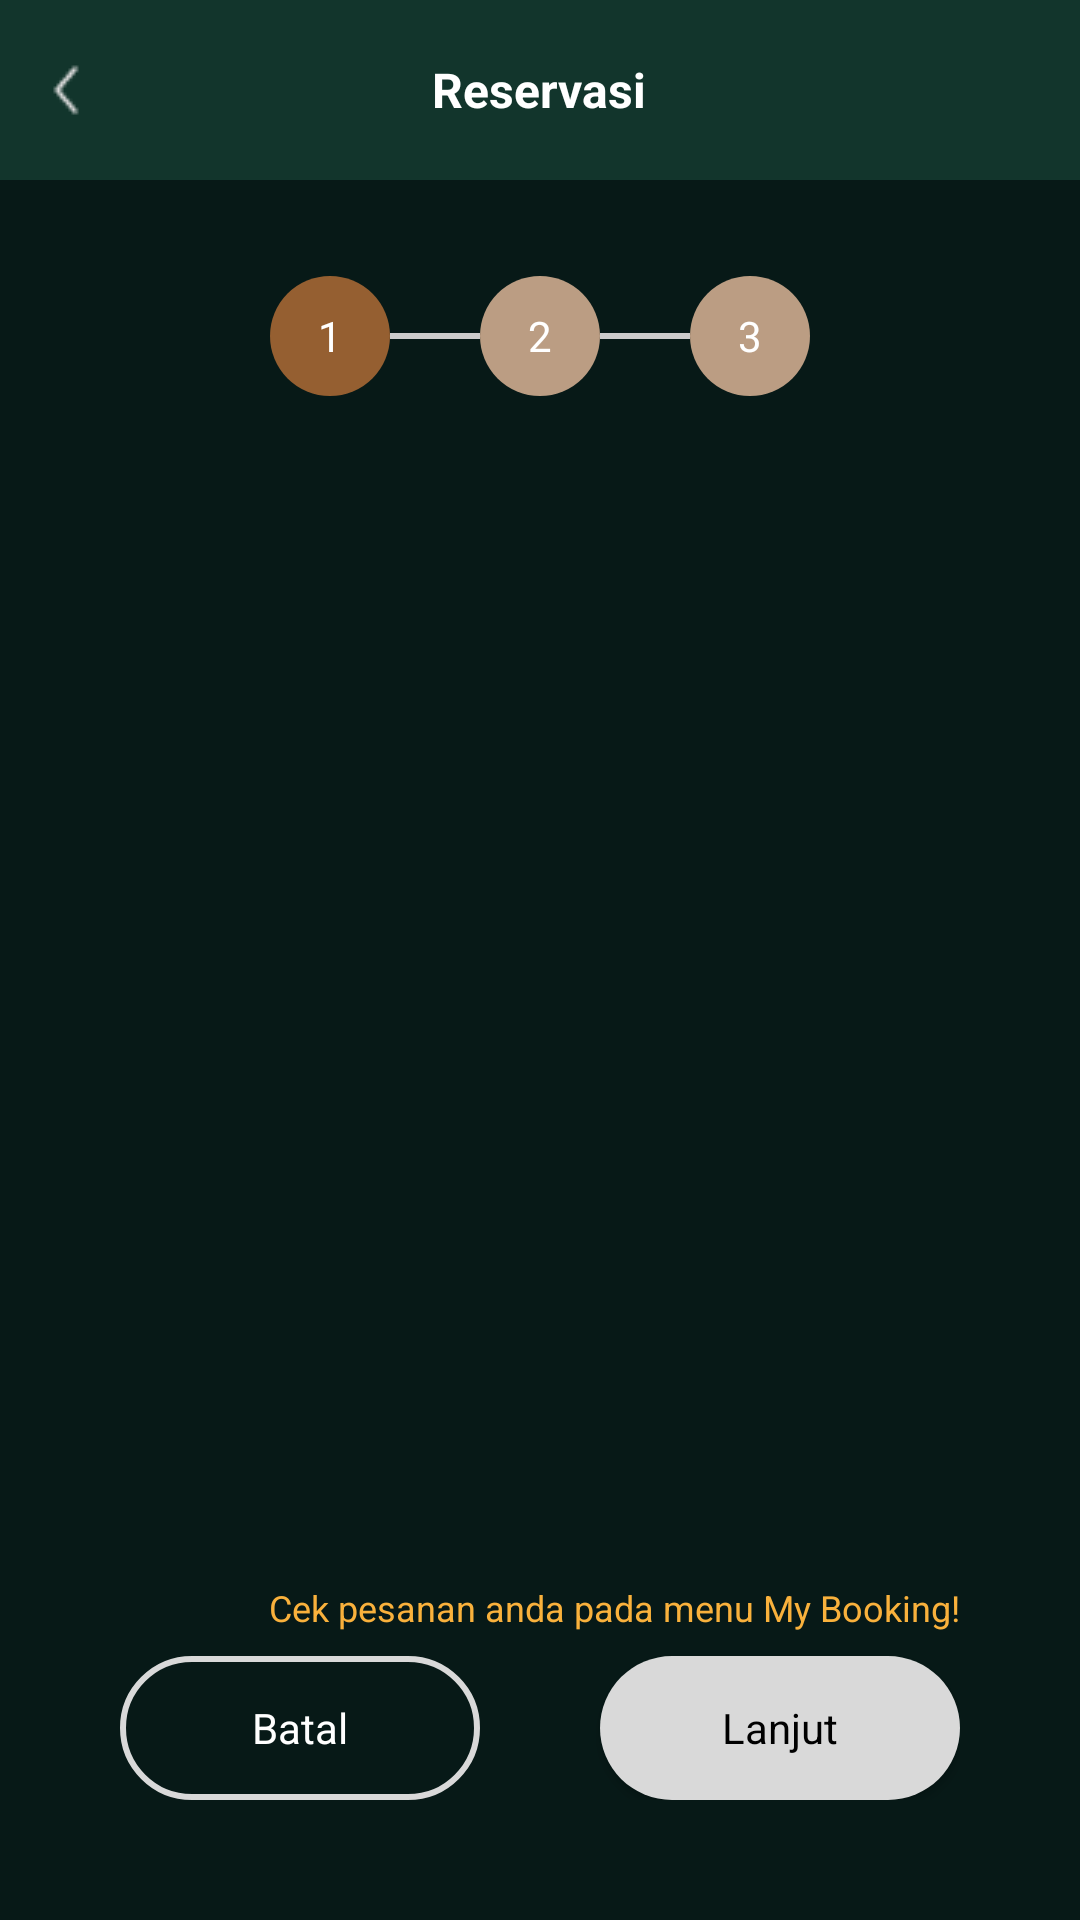

This screen was rendered from an Android layout file. Write that file and the resources it references.
<!-- AndroidManifest.xml: application theme Theme.Mugnificent -->
<!-- res/layout/activity_reservasi_fragment.xml -->
<RelativeLayout xmlns:android="http://schemas.android.com/apk/res/android"
    xmlns:app="http://schemas.android.com/apk/res-auto"
    android:id="@+id/reservasiLayout"
    android:layout_width="match_parent"
    android:layout_height="match_parent"
    android:background="#071917">

    
    <RelativeLayout
        android:id="@+id/topBar"
        android:layout_width="match_parent"
        android:layout_height="60dp"
        android:background="#12352C"
        android:padding="10dp">

        <ImageView
            android:id="@+id/backButton"
            android:layout_width="24dp"
            android:layout_height="24dp"
            android:layout_alignParentStart="true"
            android:layout_centerVertical="true"
            android:src="@drawable/icon_back" />

        <TextView
            android:id="@+id/titleText"
            android:layout_width="wrap_content"
            android:layout_height="wrap_content"
            android:text="Reservasi"
            android:textColor="#FFFFFF"
            android:textStyle="bold"
            android:textSize="16sp"
            android:layout_centerInParent="true" />
    </RelativeLayout>

    
    <LinearLayout
        android:id="@+id/stepIndicator"
        android:layout_width="wrap_content"
        android:layout_height="wrap_content"
        android:layout_below="@id/topBar"
        android:layout_centerHorizontal="true"
        android:layout_marginTop="32dp"
        android:orientation="horizontal">

        <TextView
            android:id="@+id/tv_step1"
            android:layout_width="40dp"
            android:layout_height="40dp"
            android:text="1"
            android:gravity="center"
            android:background="@drawable/circle_brown"
            android:textColor="#fff" />

        <View
            android:layout_width="30dp"
            android:layout_height="2dp"
            android:layout_gravity="center_vertical"
            android:background="#ccc" />

        <TextView
            android:id="@+id/tv_step2"
            android:layout_width="40dp"
            android:layout_height="40dp"
            android:text="2"
            android:gravity="center"
            android:background="@drawable/circle_brown_light"
            android:textColor="#fff" />

        <View
            android:layout_width="30dp"
            android:layout_height="2dp"
            android:layout_gravity="center_vertical"
            android:background="#ccc" />

        <TextView
            android:id="@+id/tv_step3"
            android:layout_width="40dp"
            android:layout_height="40dp"
            android:text="3"
            android:gravity="center"
            android:background="@drawable/circle_brown_light"
            android:textColor="#fff" />
    </LinearLayout>

    

    <FrameLayout
        android:id="@+id/fragment_container"
        android:layout_width="match_parent"
        android:layout_height="0dp"
        android:layout_above="@+id/confirm_layout"
        android:layout_below="@+id/stepIndicator" />

    <androidx.constraintlayout.widget.ConstraintLayout
        android:id="@+id/confirm_layout"
        android:layout_width="match_parent"
        android:layout_height="wrap_content"
        android:paddingHorizontal="40dp"
        android:paddingBottom="40dp"
        android:paddingTop="8dp"
        android:layout_alignParentBottom="true">

        <TextView
            android:id="@+id/label_booking"
            android:layout_width="wrap_content"
            android:layout_height="wrap_content"
            android:layout_above="@+id/btnLanjut"
            android:layout_alignParentEnd="true"
            android:text="Cek pesanan anda pada menu My Booking!"
            android:textColor="#F9B13C"
            android:textSize="12sp"
            app:layout_constraintEnd_toEndOf="parent" />

        <androidx.appcompat.widget.AppCompatButton
            android:id="@+id/btnBatal"
            style="@android:style/Widget.Button"
            android:layout_width="120dp"
            android:layout_height="48dp"
            android:layout_alignParentStart="true"
            android:layout_alignParentBottom="true"
            android:background="@drawable/rounded_button_transperent"
            android:text="Batal"
            android:textColor="#FFFFFF"
            app:layout_constraintBottom_toBottomOf="parent" />

        <androidx.appcompat.widget.AppCompatButton
            android:id="@+id/btnLanjut"
            style="@android:style/Widget.Button"
            android:layout_width="120dp"
            android:layout_height="48dp"
            android:layout_alignParentEnd="true"
            android:layout_alignParentBottom="true"
            android:background="@drawable/rounded_button_white"
            android:text="Lanjut"
            android:textColor="#000000"
            android:layout_marginTop="8dp"
            app:layout_constraintEnd_toEndOf="parent"
            app:layout_constraintTop_toBottomOf="@+id/label_booking" />
    </androidx.constraintlayout.widget.ConstraintLayout>








































</RelativeLayout>
<!-- resources referenced by this layout -->
<resources>
  <!-- drawable circle_brown (drawable) -->
  <?xml version="1.0" encoding="utf-8"?>
  <shape xmlns:android="http://schemas.android.com/apk/res/android"
      android:shape="oval">
  
      <solid android:color="#955F31" /> 
  </shape>
  <!-- drawable circle_brown_light (drawable) -->
  <?xml version="1.0" encoding="utf-8"?>
  <shape xmlns:android="http://schemas.android.com/apk/res/android"
      android:shape="oval">
  
      <solid android:color="#BB9D83" /> 
  </shape>
  <!-- drawable icon_back: png bitmap (drawable, 370 bytes) -->
  <!-- drawable icon_home: png bitmap (drawable, 1649 bytes) -->
  <!-- drawable icon_user: png bitmap (drawable, 695 bytes) -->
  <!-- drawable icons_booking: png bitmap (drawable, 1840 bytes) -->
  <!-- drawable icons_favorite: png bitmap (drawable, 1802 bytes) -->
  <!-- drawable icons_menuc: png bitmap (drawable, 2245 bytes) -->
  <!-- drawable rounded_button_transperent (drawable) -->
  <?xml version="1.0" encoding="utf-8"?>
  <shape xmlns:android="http://schemas.android.com/apk/res/android"
      android:shape="rectangle">
  
      <solid android:color="@android:color/transparent" />
  
      <stroke
          android:width="2dp"
          android:color="#D9D9D9" />
  
      <corners android:radius="24dp" />
  </shape>
  <!-- drawable rounded_button_white (drawable) -->
  <shape xmlns:android="http://schemas.android.com/apk/res/android" android:shape="rectangle">
      <solid android:color="#D9D9D9" />
      <corners android:radius="30dp" />
  </shape>
  <style name="Theme.Mugnificent" parent="Base.Theme.Mugnificent" />
  <style name="Base.Theme.Mugnificent" parent="Theme.Material3.DayNight.NoActionBar">
          
          
          <item name="colorOnSecondaryContainer">#955f31</item>
          <item name="colorOnSurfaceVariant">#ffffff</item>
          <item name="colorSecondaryContainer">#12352C</item>
      </style>
</resources>
